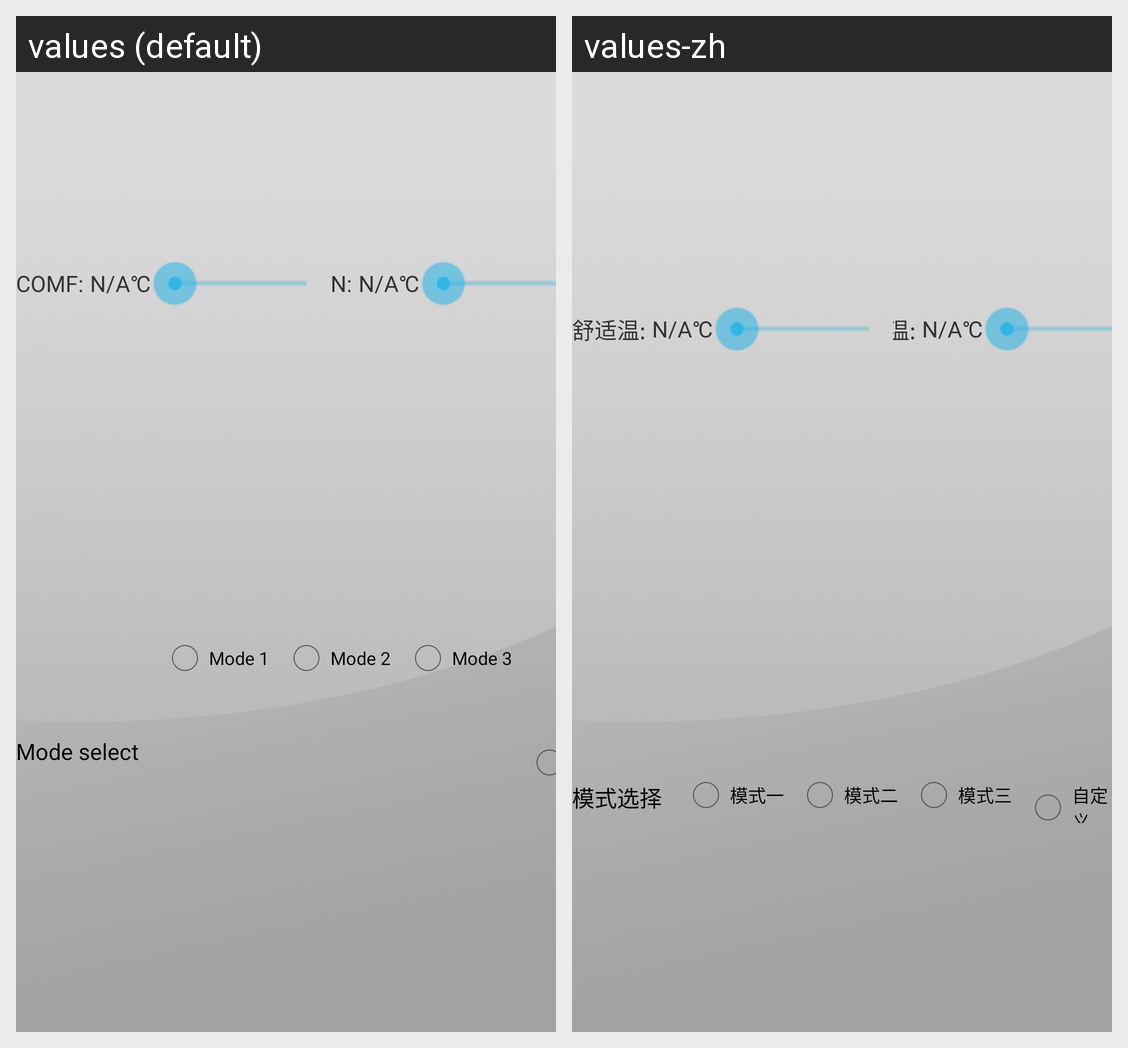

Translations of the strings shown on this Android screen, per locale in the grid:
Android screen res/layout/activity_program_land2.xml rendered under 2 locales, left to right: values (default), values-zh. Device: Nexus 5 (rendered at 1080×1920; each locale shown at half size, 540×960, under a caption strip naming it); theme android:Theme.Holo.Light.
Strings drawn on this screen, with the default value and each locale's value (text and hints the layout hard-codes, and strings that could not be matched under every locale, appear in the picture but are not listed):

comfTemp
  values: COMF: 
  values-zh: 舒适温: 

saveTemp
  values: ECON: 
  values-zh: 节能温: 

chooseModel
  values: Mode select    
  values-zh: 模式选择    

model1
  values: Mode 1   
  values-zh: 模式一   

model2
  values: Mode 2   
  values-zh: 模式二   

model3
  values: Mode 3   
  values-zh: 模式三
